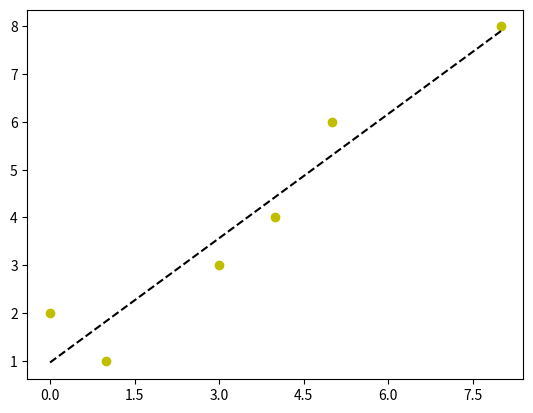

Write the Python code that produced this figure.
import numpy as np
import matplotlib.pyplot as plt 


weights = [0,1,3,4,5,8]
heights = [2,1,3,4,6,8]

fit = np.polyfit(weights,heights,1)
fit_fn = np.poly1d(fit)

plt.plot(weights,heights,'yo',weights,fit_fn(weights),'--k')
#https://stackoverflow.com/questions/12608788/changing-the-tick-frequency-on-x-or-y-axis-in-matplotlib
plt.xticks(np.arange(min(weights),max(weights),1.5))
plt.show()